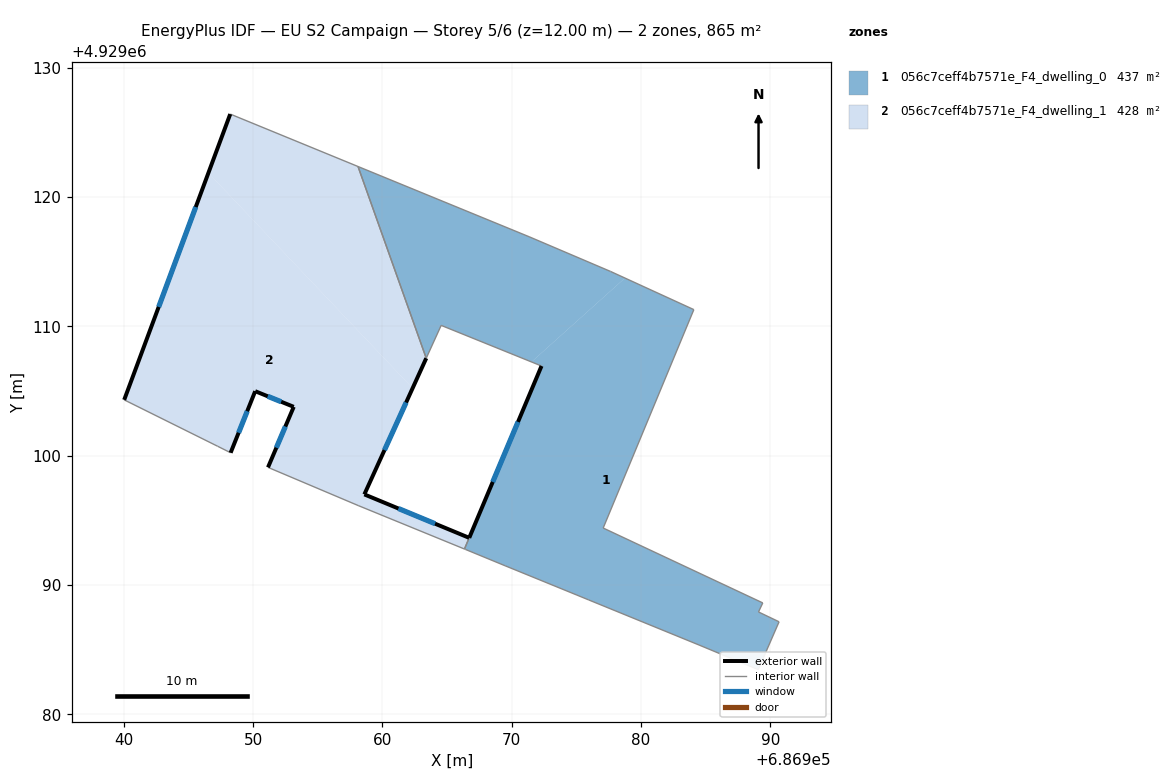
=== STOREY PLAN SPEC (per zone: floor XY polygon, exterior-wall plan segments, windows/doors) ===
zone 1: 056c7ceff4b7571e_F4_dwelling_0  (437.1 m²)
  floor: (686978.76, 4929113.74) (686977.65, 4929114.25) (686971.34, 4929116.94) (686958.12, 4929122.36) (686963.40, 4929107.54) (686964.55, 4929110.08) (686971.53, 4929107.25)
  floor: (686989.07, 4929083.46) (686990.68, 4929087.16) (686989.09, 4929087.92) (686989.42, 4929088.62) (686977.08, 4929094.41) (686984.09, 4929111.30) (686978.76, 4929113.74) (686971.53, 4929107.25) (686972.31, 4929106.94) (686966.85, 4929093.95) (686966.72, 4929093.65) (686966.54, 4929093.22) (686966.36, 4929092.78) (686966.44, 4929092.75) (686969.50, 4929091.49) (686975.06, 4929089.22) (686975.96, 4929088.85) (686984.50, 4929085.36)
  exterior wall: (686966.72, 4929093.65) – (686972.31, 4929106.94)  [14.4 m]
    window: (686968.54, 4929097.97) – (686970.49, 4929102.62)  [5.3 m²]
  interior walls: 18
zone 2: 056c7ceff4b7571e_F4_dwelling_1  (427.8 m²)
  floor: (686962.34, 4929105.22) (686963.40, 4929107.54) (686958.12, 4929122.36) (686948.24, 4929126.42) (686946.55, 4929121.87)
  floor: (686966.35, 4929092.78) (686966.71, 4929093.65) (686958.61, 4929097.01) (686962.34, 4929105.22) (686946.55, 4929121.87) (686940.04, 4929104.32) (686947.27, 4929100.73) (686948.27, 4929100.23) (686950.17, 4929104.99) (686953.15, 4929103.78) (686951.16, 4929099.10) (686958.13, 4929096.15)
  exterior wall: (686953.15, 4929103.78) – (686950.17, 4929104.99)  [3.2 m]
    window: (686952.18, 4929104.17) – (686951.14, 4929104.59)  [1.2 m²]
  exterior wall: (686950.17, 4929104.99) – (686948.27, 4929100.23)  [5.1 m]
    window: (686949.55, 4929103.44) – (686948.89, 4929101.78)  [1.9 m²]
  exterior wall: (686940.04, 4929104.32) – (686948.24, 4929126.42)  [23.6 m]
    window: (686942.71, 4929111.50) – (686945.57, 4929119.23)  [8.6 m²]
  exterior wall: (686963.40, 4929107.54) – (686958.61, 4929097.01)  [11.6 m]
    window: (686961.84, 4929104.11) – (686960.17, 4929100.43)  [4.2 m²]
  exterior wall: (686958.61, 4929097.01) – (686966.71, 4929093.65)  [8.8 m]
    window: (686961.25, 4929095.92) – (686964.08, 4929094.74)  [3.2 m²]
  exterior wall: (686951.16, 4929099.10) – (686953.15, 4929103.78)  [5.1 m]
    window: (686951.81, 4929100.62) – (686952.50, 4929102.26)  [1.9 m²]
  interior walls: 7

=== DERIVED (storey summary) ===
Building: EU S2 Campaign
Storey: 5 of 6  (floor level z = 12.00 m)
Storey gross floor area: 864.9 m²
Zones on this storey: 2
  - 056c7ceff4b7571e_F4_dwelling_0: floor 437.1 m²; exterior wall 14.4 m (43.3 m²); 1 window(s) 5.3 m²; WWR 12.2%
  - 056c7ceff4b7571e_F4_dwelling_1: floor 427.8 m²; exterior wall 57.3 m (172.0 m²); 6 window(s) 21.0 m²; WWR 12.2%
Zone adjacency (shared interzone walls):
  - 056c7ceff4b7571e_F4_dwelling_0 ↔ 056c7ceff4b7571e_F4_dwelling_1